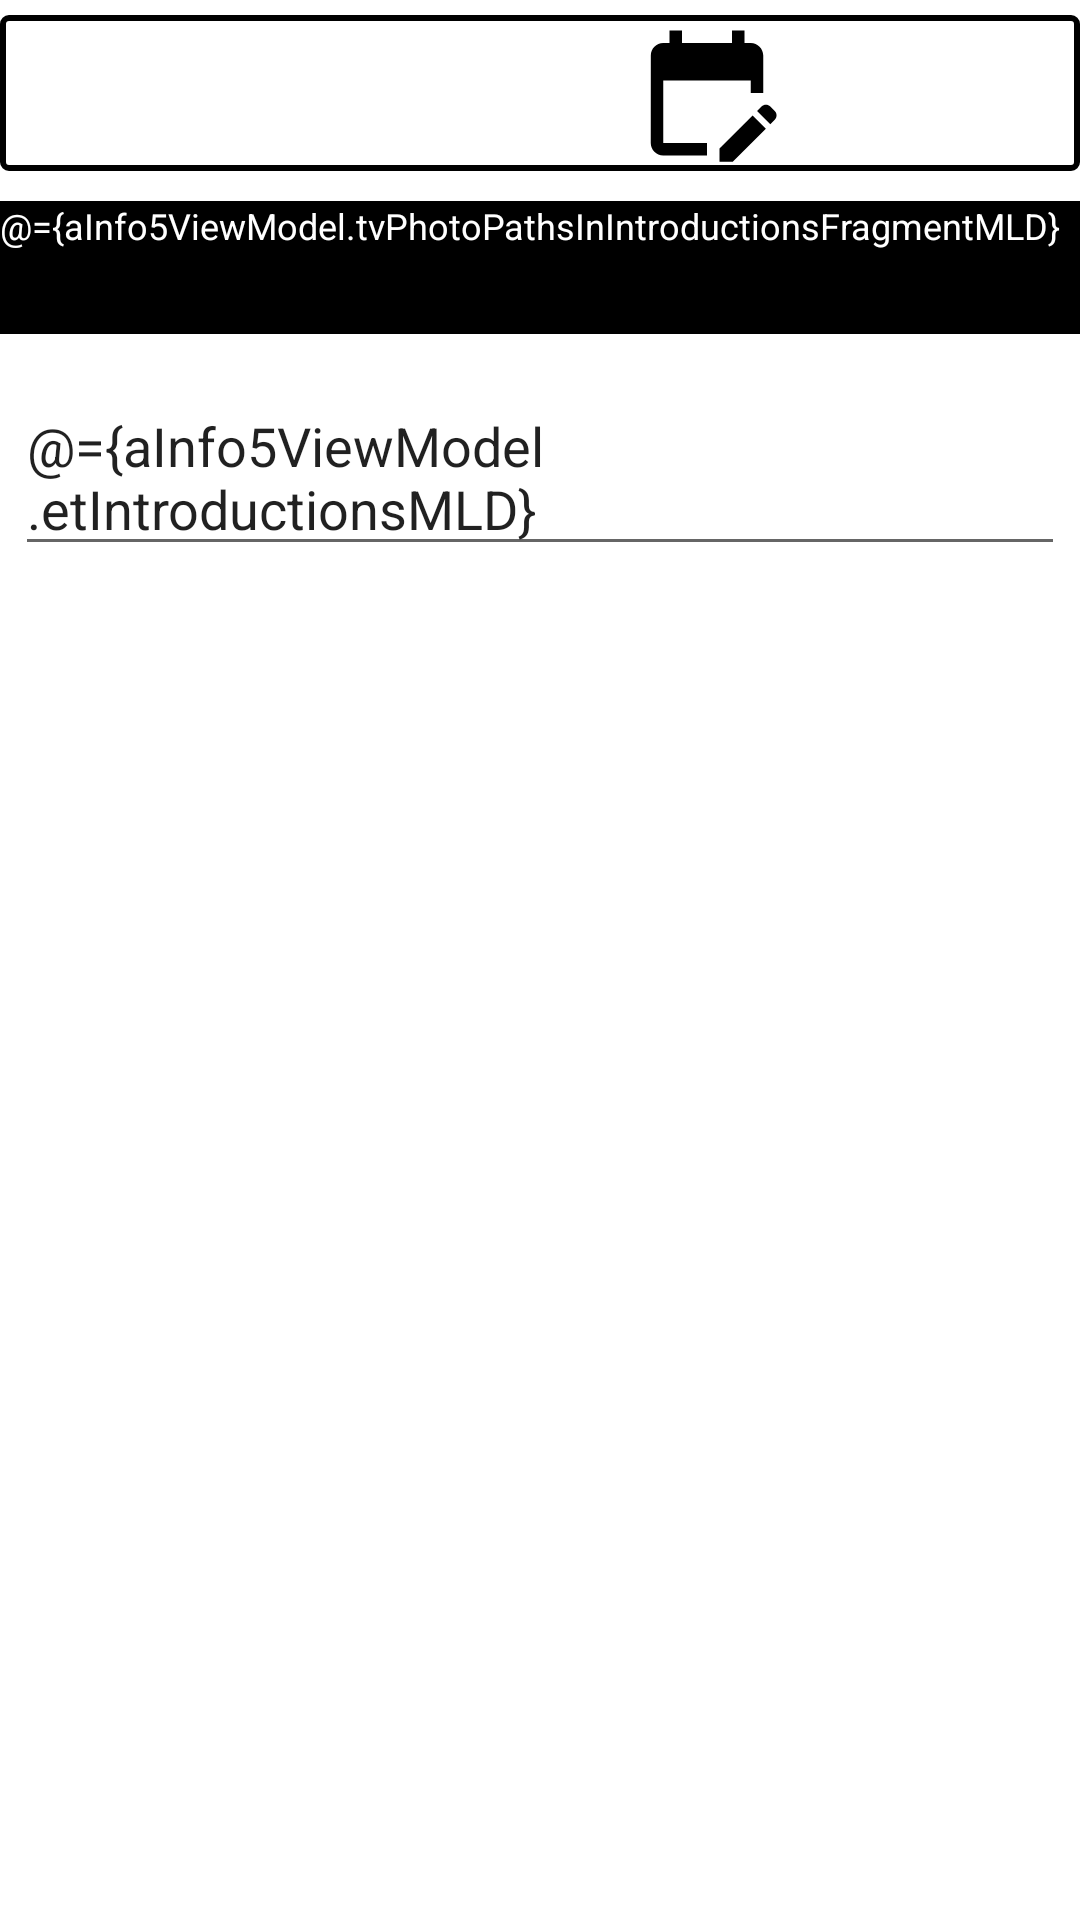

This screen was rendered from an Android layout file. Write that file and the resources it references.
<!-- AndroidManifest.xml: application theme Theme.AuditApplication5 -->
<!-- res/layout/fragment_introductions_scrolling.xml -->
<?xml version="1.0" encoding="utf-8"?>
<layout xmlns:android="http://schemas.android.com/apk/res/android"
    xmlns:tools="http://schemas.android.com/tools">

    <data>
        <variable
            name="aInfo5ViewModel"
            type="com.example.auditapplication5.presentation.viewmodel.AInfo5ViewModel" />
    </data>

    <FrameLayout
        android:layout_width="match_parent"
        android:layout_height="match_parent"
        android:id="@+id/fl_introduction_page">
        
        <LinearLayout
            android:layout_width="match_parent"
            android:layout_height="match_parent"
            android:orientation="vertical"
            android:id="@+id/ll_introductions_page">

            <LinearLayout
                android:layout_width="match_parent"
                android:layout_height="52dp"
                android:id="@+id/ll_action_buttons_in_introductions_pagge"
                android:layout_gravity="center"
                android:gravity="center"
                android:orientation="horizontal"
                android:layout_marginTop="5dp"
                android:paddingTop="2dp"
                android:paddingBottom="2dp"
                android:background="@drawable/border_2dp">

                <Space
                    android:layout_width="0dp"
                    android:layout_height="match_parent"
                    android:layout_weight="1">

                </Space>

                <ImageButton
                    android:id="@+id/ib_cameraX_in_introduction_page"
                    android:layout_width="wrap_content"
                    android:layout_height="match_parent"
                    android:backgroundTint="@color/white"
                    android:contentDescription="@string/string_image_button_showing_the_camera_icon"
                    android:src="@drawable/ic_camera_50"
                    android:tooltipText="@string/string_image_button_showing_the_camera_icon"/>

                <Space
                    android:layout_width="0dp"
                    android:layout_height="match_parent"
                    android:layout_weight="1">

                </Space>

                <ImageButton
                    android:id="@+id/ib_edit_photo_in_introduction_page"
                    android:layout_width="wrap_content"
                    android:layout_height="match_parent"
                    android:backgroundTint="@color/white"
                    android:contentDescription="@string/string_image_button_showing_the_edit_photos_icon"
                    android:src="@drawable/ic_edit_calendar_50"
                    android:tooltipText="@string/string_image_button_showing_the_edit_photos_icon"/>

                <Space
                    android:layout_width="0dp"
                    android:layout_height="match_parent"
                    android:layout_weight="1">

                </Space>

                


        

    </LinearLayout>


    <TextView
        android:layout_width="match_parent"
        android:layout_height="wrap_content"
        android:id="@+id/tv_photo_paths_in_introductions_page"
        android:background="@color/black"
        android:text="@={aInfo5ViewModel.tvPhotoPathsInIntroductionsFragmentMLD}"
        android:textColor="@color/white"
        android:layout_marginTop="10dp"
        android:layout_marginBottom="10dp"
        android:textSize="12sp"
        android:contentDescription="@string/string_text_view_to_display_photo_paths"
        android:maxLines="7"
        android:minLines="3" />



    <androidx.core.widget.NestedScrollView
        android:layout_width="match_parent"
        android:layout_height="match_parent"
        tools:context=".IntroductionsScrollingFragment">

        <EditText
            android:id="@+id/et_introduction_remarks"
            android:layout_width="match_parent"
            android:layout_height="wrap_content"
            android:layout_margin="5dp"
            android:autofillHints=""
            android:hint="@string/string_enter_introductory_remarks_here"
            android:inputType="textMultiLine|textAutoComplete|textAutoCorrect|textCapSentences"
            android:minHeight="48dp"
            android:text="@={aInfo5ViewModel.etIntroductionsMLD}"
            android:textColorHint="@color/light_grey"
            android:textSize="18sp"
            android:tooltipText="@string/string_enter_introductory_remarks_here" />

    </androidx.core.widget.NestedScrollView>
</LinearLayout>


        <ProgressBar
            android:layout_width="match_parent"
            android:layout_height="match_parent"
            android:id="@+id/pb_uploading_form_db_in_introductions"
            android:visibility="gone"
            android:contentDescription="@string/string_this_is_a_progress_bar"
            android:tooltipText="@string/string_this_is_a_progress_bar"/>

        <TextView
            android:layout_width="wrap_content"
            android:layout_height="wrap_content"
            android:id="@+id/tv_pb_messages_introductions_fragment"
            android:textSize="24sp"
            android:gravity="center"
            android:layout_gravity="center"
            android:textStyle="bold"
            android:background="@drawable/border2dp_color_creamyellow_with_no_arrow"/>

    </FrameLayout>

</layout>
<!-- resources referenced by this layout -->
<resources>
  <color name="black">#FF000000</color>
  <color name="light_grey">#D3D3D3</color>
  <color name="white">#FFFFFFFF</color>
  <!-- drawable border2dp_color_creamyellow_with_no_arrow (drawable-v24) -->
  <?xml version="1.0" encoding="utf-8"?>
  <shape
      xmlns:android="http://schemas.android.com/apk/res/android"
      android:shape="rectangle">
      <solid
          android:color="@color/cream_yellow"/>
  
      <corners
          android:bottomRightRadius="2dp"
          android:bottomLeftRadius="2dp"
          android:topLeftRadius="2dp"
          android:topRightRadius="2dp"/>
      <stroke
          android:color="@color/black"
          android:width="2dp"/>
  </shape>
  <!-- drawable border_2dp (drawable) -->
  <?xml version="1.0" encoding="utf-8"?>
  <shape
      xmlns:android="http://schemas.android.com/apk/res/android"
      android:shape="rectangle">
      <solid
          android:color="@android:color/transparent"/>
  
      <corners
          android:bottomRightRadius="2dp"
          android:bottomLeftRadius="2dp"
          android:topLeftRadius="2dp"
          android:topRightRadius="2dp"/>
      <stroke
          android:color="@color/black"
          android:width="2dp"/>
  </shape>
  <!-- drawable ic_edit_calendar_50 (drawable) -->
  <vector android:height="50dp" android:tint="#000000"
      android:viewportHeight="24" android:viewportWidth="24"
      android:width="50dp" xmlns:android="http://schemas.android.com/apk/res/android">
      <path android:fillColor="@android:color/white" android:pathData="M12,22H5c-1.11,0 -2,-0.9 -2,-2L3.01,6c0,-1.1 0.88,-2 1.99,-2h1V2h2v2h8V2h2v2h1c1.1,0 2,0.9 2,2v6h-2v-2H5v10h7V22zM22.13,16.99l0.71,-0.71c0.39,-0.39 0.39,-1.02 0,-1.41l-0.71,-0.71c-0.39,-0.39 -1.02,-0.39 -1.41,0l-0.71,0.71L22.13,16.99zM21.42,17.7l-5.3,5.3H14v-2.12l5.3,-5.3L21.42,17.7z"/>
  </vector>
  <!-- drawable ic_undo_50 (drawable) -->
  <vector android:autoMirrored="true" android:height="50dp"
      android:tint="#000000" android:viewportHeight="24"
      android:viewportWidth="24" android:width="50dp" xmlns:android="http://schemas.android.com/apk/res/android">
      <path android:fillColor="@android:color/white" android:pathData="M12.5,8c-2.65,0 -5.05,0.99 -6.9,2.6L2,7v9h9l-3.62,-3.62c1.39,-1.16 3.16,-1.88 5.12,-1.88 3.54,0 6.55,2.31 7.6,5.5l2.37,-0.78C21.08,11.03 17.15,8 12.5,8z"/>
  </vector>
  <string name="string_enter_introductory_remarks_here">Enter Introductory Remarks Here</string>
  <string name="string_image_button_showing_the_camera_icon">Image Button showing the Camera Icon</string>
  <string name="string_image_button_showing_the_delete_icon">Image Button showing the Delete Icon</string>
  <string name="string_image_button_showing_the_edit_photos_icon">Image Button showing the Edit Photos Icon</string>
  <string name="string_image_button_showing_the_undo_icon">Image Button showing the Undo Icon</string>
  <string name="string_text_view_to_display_photo_paths">Text View to display photo paths</string>
  <string name="string_this_is_a_progress_bar">This is a Progress Bar</string>
  <style name="Theme.AuditApplication5" parent="Theme.MaterialComponents.DayNight.DarkActionBar">
          
          <item name="colorPrimary">@color/black</item>
          <item name="colorPrimaryVariant">@color/black</item>
          <item name="colorOnPrimary">@color/white</item>
          
          <item name="colorSecondary">@color/teal_200</item>
          <item name="colorSecondaryVariant">@color/teal_700</item>
          <item name="colorOnSecondary">@color/black</item>
          
          <item name="android:statusBarColor">?attr/colorPrimaryVariant</item>
          
      </style>
  <color name="cream_yellow">#FFFFFFE0</color>
  <color name="teal_200">#FF03DAC5</color>
  <color name="teal_700">#FF018786</color>
</resources>
